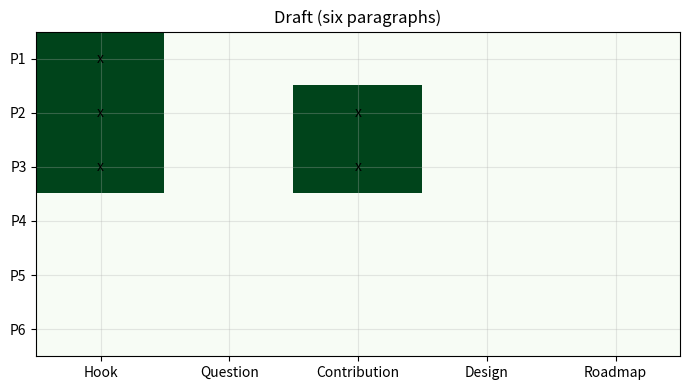
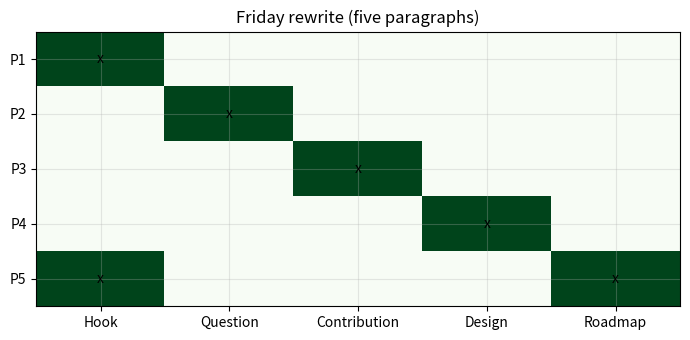
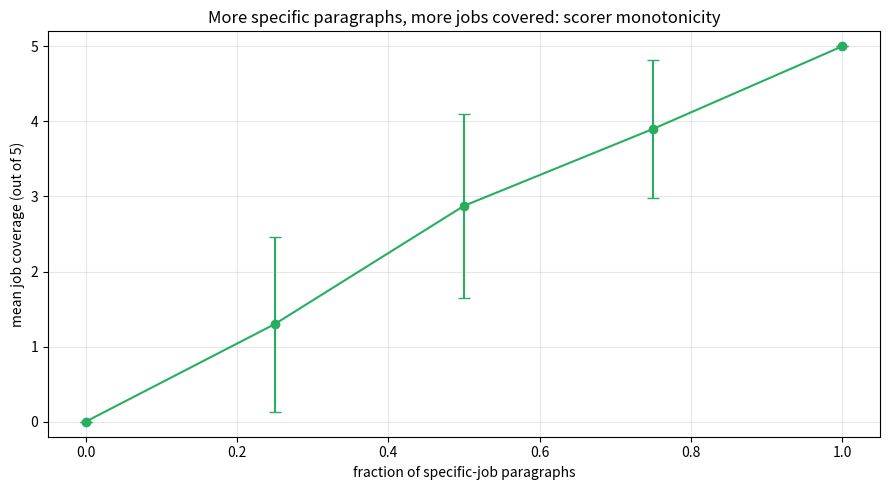

Write the Python code that produced these figures, in order.
import matplotlib
matplotlib.use("Agg")  # headless: render to buffers, never to a screen

import re
import numpy as np
import pandas as pd
import matplotlib.pyplot as plt

rng = np.random.default_rng(42)
plt.rcParams["figure.figsize"] = (9, 5)
plt.rcParams["axes.grid"] = True
plt.rcParams["grid.alpha"] = 0.3
pd.set_option("display.float_format", lambda v: f"{v:0.4f}")

ANCHORS = {
    "Hook": {
        "stylized": ["it has long been known", "the conventional wisdom is",
                     "a long-standing puzzle", "since at least", "for decades"],
        "year_pattern": r"\b(In|Since|During|After)\s+(19|20)\d{2}\b",
        "magnitude_pattern": r"\d+(?:[.,]\d+)?\s*(percent|percentage point|million|billion|trillion|households|firms|loans)",
    },
    "Question": {
        "anchor_phrases": ["we ask", "we ask whether", "the question this paper",
                           "our research question", "this paper asks"],
        "good_verbs": ["estimates the causal effect", "quantif", "documents the",
                       "measures the", "characterizes"],
    },
    "Contribution": {
        "anchor_phrases": ["we contribute", "we extend", "we differ from",
                           "closest to our work", "in contrast to", "our contribution",
                           "we depart from", "prior work has shown",
                           "the literature on", "first paper to"],
        # Any 4-digit year (19xx or 20xx) appearing in parentheses counts as one citation.
        # The multi-cite parenthesis "(Smith 2019; Jones 2020)" therefore counts each year.
        "citation_pattern": r"(?<!\d)(19|20)\d{2}(?!\d)",
    },
    "Design": {
        "methods": ["difference-in-differences", "instrumental variable",
                    "regression discontinuity", "event study", "event-study",
                    "synthetic control", "matching estimator", "shift-share",
                    "panel fixed effects", "two-way fixed effects",
                    "regression-discontinuity"],
        "assumptions": ["parallel trends", "exclusion restriction", "monotonicity",
                        "no anticipation", "common support", "identifying assumption",
                        "selection on observables"],
    },
    "Roadmap": {
        "section_phrases": ["section 2 describes", "the rest of the paper proceeds",
                            "section 3 presents", "the paper is organized as follows",
                            "we proceed as follows", "section 4 reports"],
        "magnitude_pattern": r"\d+(?:\.\d+)?\s*(percent|percentage point|pp|basis point|bp|\$|dollar)",
        "sign_verbs": ["increase", "decrease", "rise", "fall", "widen", "close",
                       "narrow", "raise", "lower"],
    },
}
print("ANCHORS loaded.")

def to_paragraphs(text):
    # Strip LaTeX commands but preserve parenthetical citations (we want to count them).
    t = re.sub(r"\\[a-zA-Z]+\{[^}]*\}", " ", text)
    t = re.sub(r"\\[a-zA-Z]+", " ", t)
    paras = [p.strip() for p in re.split(r"\n\s*\n", t) if p.strip()]
    return paras

sample = '''First paragraph here.

Second paragraph with citations (Smith 2019; Jones 2020).

Third paragraph.'''
ps = to_paragraphs(sample)
print(f"got {len(ps)} paragraphs")
for i, p in enumerate(ps, 1):
    print(f"  ({i}) {p[:60]}...")

def detect_hook(p):
    notes = []; sty = mag = year = False
    pl = p.lower()
    for a in ANCHORS["Hook"]["stylized"]:
        if a in pl: sty = True; notes.append(f"stylized: {a}")
    if re.search(ANCHORS["Hook"]["year_pattern"], p):
        year = True; notes.append("year-marker found")
    if re.search(ANCHORS["Hook"]["magnitude_pattern"], p, re.IGNORECASE):
        mag = True; notes.append("striking magnitude")
    score = sum([sty, mag, year])
    return score >= 1, score, notes

def detect_question(p):
    notes = []; phrase = False; verb = False
    pl = p.lower()
    for a in ANCHORS["Question"]["anchor_phrases"]:
        if a in pl: phrase = True; notes.append(f"phrase: {a}")
    for a in ANCHORS["Question"]["good_verbs"]:
        if a in pl: verb = True; notes.append(f"verb: {a}")
    return (phrase or verb), int(phrase) + int(verb), notes

def detect_contribution(p):
    notes = []; phrase = False
    pl = p.lower()
    for a in ANCHORS["Contribution"]["anchor_phrases"]:
        if a in pl: phrase = True; notes.append(f"phrase: {a}")
    cites = re.findall(ANCHORS["Contribution"]["citation_pattern"], p)
    n_cites = len(cites)
    dense = n_cites >= 3
    if dense: notes.append(f"citation-dense: {n_cites} citations")
    return (phrase and (n_cites >= 1)) or dense, int(phrase) + int(dense), notes

def detect_design(p):
    notes = []; meth = ass = False
    pl = p.lower()
    for a in ANCHORS["Design"]["methods"]:
        if a in pl: meth = True; notes.append(f"method: {a}")
    for a in ANCHORS["Design"]["assumptions"]:
        if a in pl: ass = True; notes.append(f"assumption: {a}")
    return (meth and ass), int(meth) + int(ass), notes

def detect_roadmap(p):
    notes = []; sec = mag = sign = False
    pl = p.lower()
    for a in ANCHORS["Roadmap"]["section_phrases"]:
        if a in pl: sec = True; notes.append(f"section guide: {a}")
    if re.search(ANCHORS["Roadmap"]["magnitude_pattern"], p, re.IGNORECASE):
        mag = True; notes.append("magnitude with unit")
    for a in ANCHORS["Roadmap"]["sign_verbs"]:
        if a in pl: sign = True; notes.append(f"sign verb: {a}")
    return (sec and (mag or sign)) or (mag and sign), int(sec) + int(mag) + int(sign), notes

def diagnose_paragraph(p):
    return {
        "Hook":         detect_hook(p),
        "Question":     detect_question(p),
        "Contribution": detect_contribution(p),
        "Design":       detect_design(p),
        "Roadmap":      detect_roadmap(p),
    }

print("detectors defined")

priya_draft = '''In 2022, Hurricane Ian caused 112 billion dollars of damage and led FEMA to redesignate the 100-year flood-zone boundary across 23 Florida counties. Insurance premiums in the redesignated zones jumped overnight, but the magnitude varied wildly across counties - in some by 300 dollars per year, in others by more than 1,200.

A long-standing puzzle in climate finance is whether insurance markets price catastrophic risk efficiently. Prior work has shown that premiums respond to historical claim experience (Kousky and Cooke 2012; Botzen et al. 2019; Wagner 2022), to political pressure on rate regulators (Born 2014), and to reinsurance pricing in the global market (Froot 2001). However, the evidence is mixed and depends on the methodology used in each study.

We focus on a recent regulatory change: the 2022 FEMA flood-zone redesignations. We use NFIP claims and Zillow-linked property data for 2010 to 2022 on 3.2 million single-family homes.

To estimate the effect of the redesignation on premiums and claim frequency, we exploit a regression-discontinuity design at the new 100-year-zone boundary. Properties just inside the boundary pay the higher rate; properties just outside do not. This gives us a clean local comparison.

Our results show large and statistically significant effects. We find that premiums rise on average and that claim filings increase as well.

This paper contributes to the climate-finance literature in several ways. It also has implications for the 2026 NFIP reauthorization debate. The findings inform the broader question of whether private insurance can substitute for federal flood-risk coverage.'''
print(f"draft has {len(to_paragraphs(priya_draft))} paragraphs")

def score_intro(text):
    paras = to_paragraphs(text)
    rows = []
    job_covered = {j: False for j in ["Hook", "Question", "Contribution", "Design", "Roadmap"]}
    for i, p in enumerate(paras, 1):
        diag = diagnose_paragraph(p)
        row = {"para": i, "words": len(p.split())}
        for job, (present, score, _notes) in diag.items():
            row[job] = "yes" if present else "no"
            if present: job_covered[job] = True
        rows.append(row)
    return pd.DataFrame(rows), job_covered, paras

table, coverage, paras = score_intro(priya_draft)
print(table.to_string(index=False))
print("\nCoverage summary:")
for j, c in coverage.items():
    print(f"  {j:15s} {'PRESENT' if c else 'MISSING'}")

for i, p in enumerate(paras, 1):
    diag = diagnose_paragraph(p)
    jobs_doing = [j for j, (present, *_) in diag.items() if present]
    print(f"Paragraph {i} ({len(p.split())} words) -> doing: {jobs_doing if jobs_doing else 'NOTHING DETECTED'}")
    for j, (present, score, notes) in diag.items():
        if present:
            print(f"   {j}: {notes[:3]}")

priya_clean = '''In 2022, Hurricane Ian caused 112 billion dollars of damage and led FEMA to redesignate the 100-year flood-zone boundary across 23 Florida counties. Premiums in the redesignated zones jumped overnight by 412 dollars per year on average, but the magnitude varied across counties from 280 to 1,140 dollars. The dispersion across otherwise-similar properties is a puzzle that the existing literature on climate insurance has not addressed.

We ask whether the 2022 FEMA flood-zone redesignations caused insurance premiums to rise more sharply in zones with higher local political resistance to flood regulation. Our research question is empirical: we estimate the causal effect of the redesignation on premiums and claim frequency at the property level.

Our paper contributes to three strands of work. The first is the climate-insurance pricing literature (Kousky and Cooke 2012; Botzen et al. 2019; Wagner 2022). We extend that work by exploiting a clean regulatory boundary rather than a cross-section of historical claims. The second is the public-finance literature on disaster insurance (Born 2014; Froot 2001). We differ from that work by focusing on premium-level discontinuities rather than aggregate market response. The third is the political-economy-of-regulation literature (La Porta et al. 2008; Stigler 1971); closest to our work is Anderson (2021), from whom we depart by using property-level rather than firm-level data.

To identify the causal effect, we exploit a regression-discontinuity design at the new 100-year flood-zone boundary. The identifying assumption is that property owners do not sort on unobservables within 200 meters of the boundary, which we test using McCrary density diagnostics and find no evidence of manipulation. We complement the RD with a difference-in-differences estimator on properties further from the boundary, which serves as a robustness check.

The headline finding is that premiums rise by 412 dollars per year on average in newly designated 100-year zones, a 23 percent increase over the pre-period mean. Claim frequency increases by 1.7 percentage points relative to a 4.1 percent baseline. The rest of the paper proceeds as follows. Section 2 describes the institutional setting and data. Section 3 develops the empirical strategy. Section 4 reports the headline results. Section 5 discusses implications for the 2026 NFIP reauthorization debate.'''

table2, cov2, _ = score_intro(priya_clean)
print(table2.to_string(index=False))
print("\nCoverage summary:")
for j, c in cov2.items():
    print(f"  {j:15s} {'PRESENT' if c else 'MISSING'}")

def coverage_heatmap(text, title=""):
    paras = to_paragraphs(text)
    jobs = ["Hook", "Question", "Contribution", "Design", "Roadmap"]
    M = np.zeros((len(paras), len(jobs)), dtype=int)
    for i, p in enumerate(paras):
        diag = diagnose_paragraph(p)
        for j, job in enumerate(jobs):
            M[i, j] = int(diag[job][0])
    fig, ax = plt.subplots(figsize=(7, max(3, 0.5 * len(paras) + 1)))
    im = ax.imshow(M, cmap="Greens", vmin=0, vmax=1, aspect="auto")
    ax.set_xticks(range(len(jobs))); ax.set_xticklabels(jobs)
    ax.set_yticks(range(len(paras))); ax.set_yticklabels([f"P{i+1}" for i in range(len(paras))])
    ax.set_title(title)
    for i in range(M.shape[0]):
        for j in range(M.shape[1]):
            ax.text(j, i, "x" if M[i, j] else "", ha="center", va="center", color="black")
    plt.tight_layout(); plt.close(fig)
    return M

M_draft = coverage_heatmap(priya_draft, title="Draft (six paragraphs)")
M_clean = coverage_heatmap(priya_clean, title="Friday rewrite (five paragraphs)")
print("draft coverage matrix:\n", M_draft)
print("\nclean coverage matrix:\n", M_clean)

maya_intro = '''Since 2017, the OCC has run an intensified fair-lending examination program covering 614 counties. Mortgage-denial rates for Black borrowers in those counties were 6.4 percentage points above the rates for White borrowers in the pre-period.

We ask whether the 2017 program caused the Black-White denial-rate gap in covered counties to fall. Our research question is causal and we estimate the causal effect using HMDA loan-level data.

Our paper contributes to three strands of work. The first is the fair-lending literature (Munnell et al. 1996; Bayer et al. 2017; Bartlett et al. 2022). The second is the supervision-of-banks literature (Agarwal et al. 2014; Hirtle and Kovner 2022). The third is the discrimination-measurement literature (Bertrand and Mullainathan 2004); closest to our work is Bhutta and Hizmo (2021), from whom we differ by using a staggered design.

We use a staggered difference-in-differences estimator. The identifying assumption is parallel trends in pre-period denial-rate gaps between covered and uncovered counties, which we test using F-tests on pre-period leads and find no rejection.

The headline finding is that the Black-White denial-rate gap closes by 1.4 percentage points in covered counties, a 22 percent decrease relative to the pre-period gap. The rest of the paper proceeds as follows. Section 2 describes the data and the policy. Section 3 develops the empirical strategy. Section 4 reports results. Section 5 concludes.'''

table_m, cov_m, _ = score_intro(maya_intro)
print("Maya:")
print(table_m.to_string(index=False))
for j, c in cov_m.items():
    print(f"  {j:15s} {'PRESENT' if c else 'MISSING'}")

HEDGE_POOL = [
    "This paper investigates the relationship between X and Y. There is a growing literature on this topic. We aim to contribute to this debate.",
    "The data is detailed and covers a long period. We construct several measures of the variable of interest. We then run regressions.",
    "We discuss implications for policy. We also discuss avenues for future research. The findings are robust to alternative specifications.",
]
SPECIFIC_POOLS = {
    "Hook": ["In 2018, the SEC introduced a new disclosure rule covering 4,200 firms. Compliance costs rose by 18 percent in the first year. The variation across firms is a puzzle the literature has not addressed.",
             "Since 2015, default rates on student loans have risen by 4.2 percentage points. The increase has been concentrated in a small set of for-profit colleges.",],
    "Question": ["We ask whether the 2018 disclosure rule caused compliance costs to rise. Our research question is causal and we estimate the causal effect using SEC EDGAR filings.",
                 "This paper asks whether reform R caused outcome Y to rise. We document the magnitude of the effect."],
    "Contribution": ["Our paper contributes to three strands. The first is the disclosure-regulation literature (Smith 2018; Jones 2020). The second is the compliance-cost literature (Brown 2019). Closest to our work is Davis (2021).",
                     "We extend prior work (Lee 2015; Park 2019; Kim 2021) by using a longer panel and a cleaner identification strategy. We differ from these papers by exploiting the staggered rollout."],
    "Design": ["We use a difference-in-differences design. The identifying assumption is parallel trends in pre-period outcomes, which we test using F-tests on pre-period leads.",
               "We exploit a regression-discontinuity design at the eligibility threshold. The exclusion restriction is that firms cannot manipulate the threshold, which we verify using a McCrary density test."],
    "Roadmap": ["The headline finding is a 1.4 percentage-point increase in outcome Y. The rest of the paper proceeds as follows. Section 2 describes the data. Section 3 reports results.",
                "We find that the reform raises outcome Y by 412 dollars. Section 2 describes the institutional setting. Section 3 presents the design."],
}

def build_intro(rng, specific_frac):
    paras = []
    jobs = list(SPECIFIC_POOLS.keys())
    for j in jobs:
        if rng.uniform() < specific_frac:
            paras.append(rng.choice(SPECIFIC_POOLS[j]))
        else:
            paras.append(rng.choice(HEDGE_POOL))
    return "\n\n".join(paras)

results = []
for frac in [0.0, 0.25, 0.5, 0.75, 1.0]:
    covs = []
    for _ in range(40):
        intro = build_intro(rng, frac)
        _, cov, _ = score_intro(intro)
        covs.append(sum(cov.values()))
    results.append((frac, np.mean(covs), np.std(covs)))
sim_df = pd.DataFrame(results, columns=["specific_frac", "mean_coverage", "sd_coverage"])
print(sim_df)

fig, ax = plt.subplots()
ax.errorbar(sim_df["specific_frac"], sim_df["mean_coverage"], yerr=sim_df["sd_coverage"],
            marker="o", capsize=4, color="#27ae60")
ax.set_xlabel("fraction of specific-job paragraphs")
ax.set_ylabel("mean job coverage (out of 5)")
ax.set_title("More specific paragraphs, more jobs covered: scorer monotonicity")
ax.set_ylim(-0.2, 5.2)
plt.tight_layout(); plt.close(fig)
sim_df
